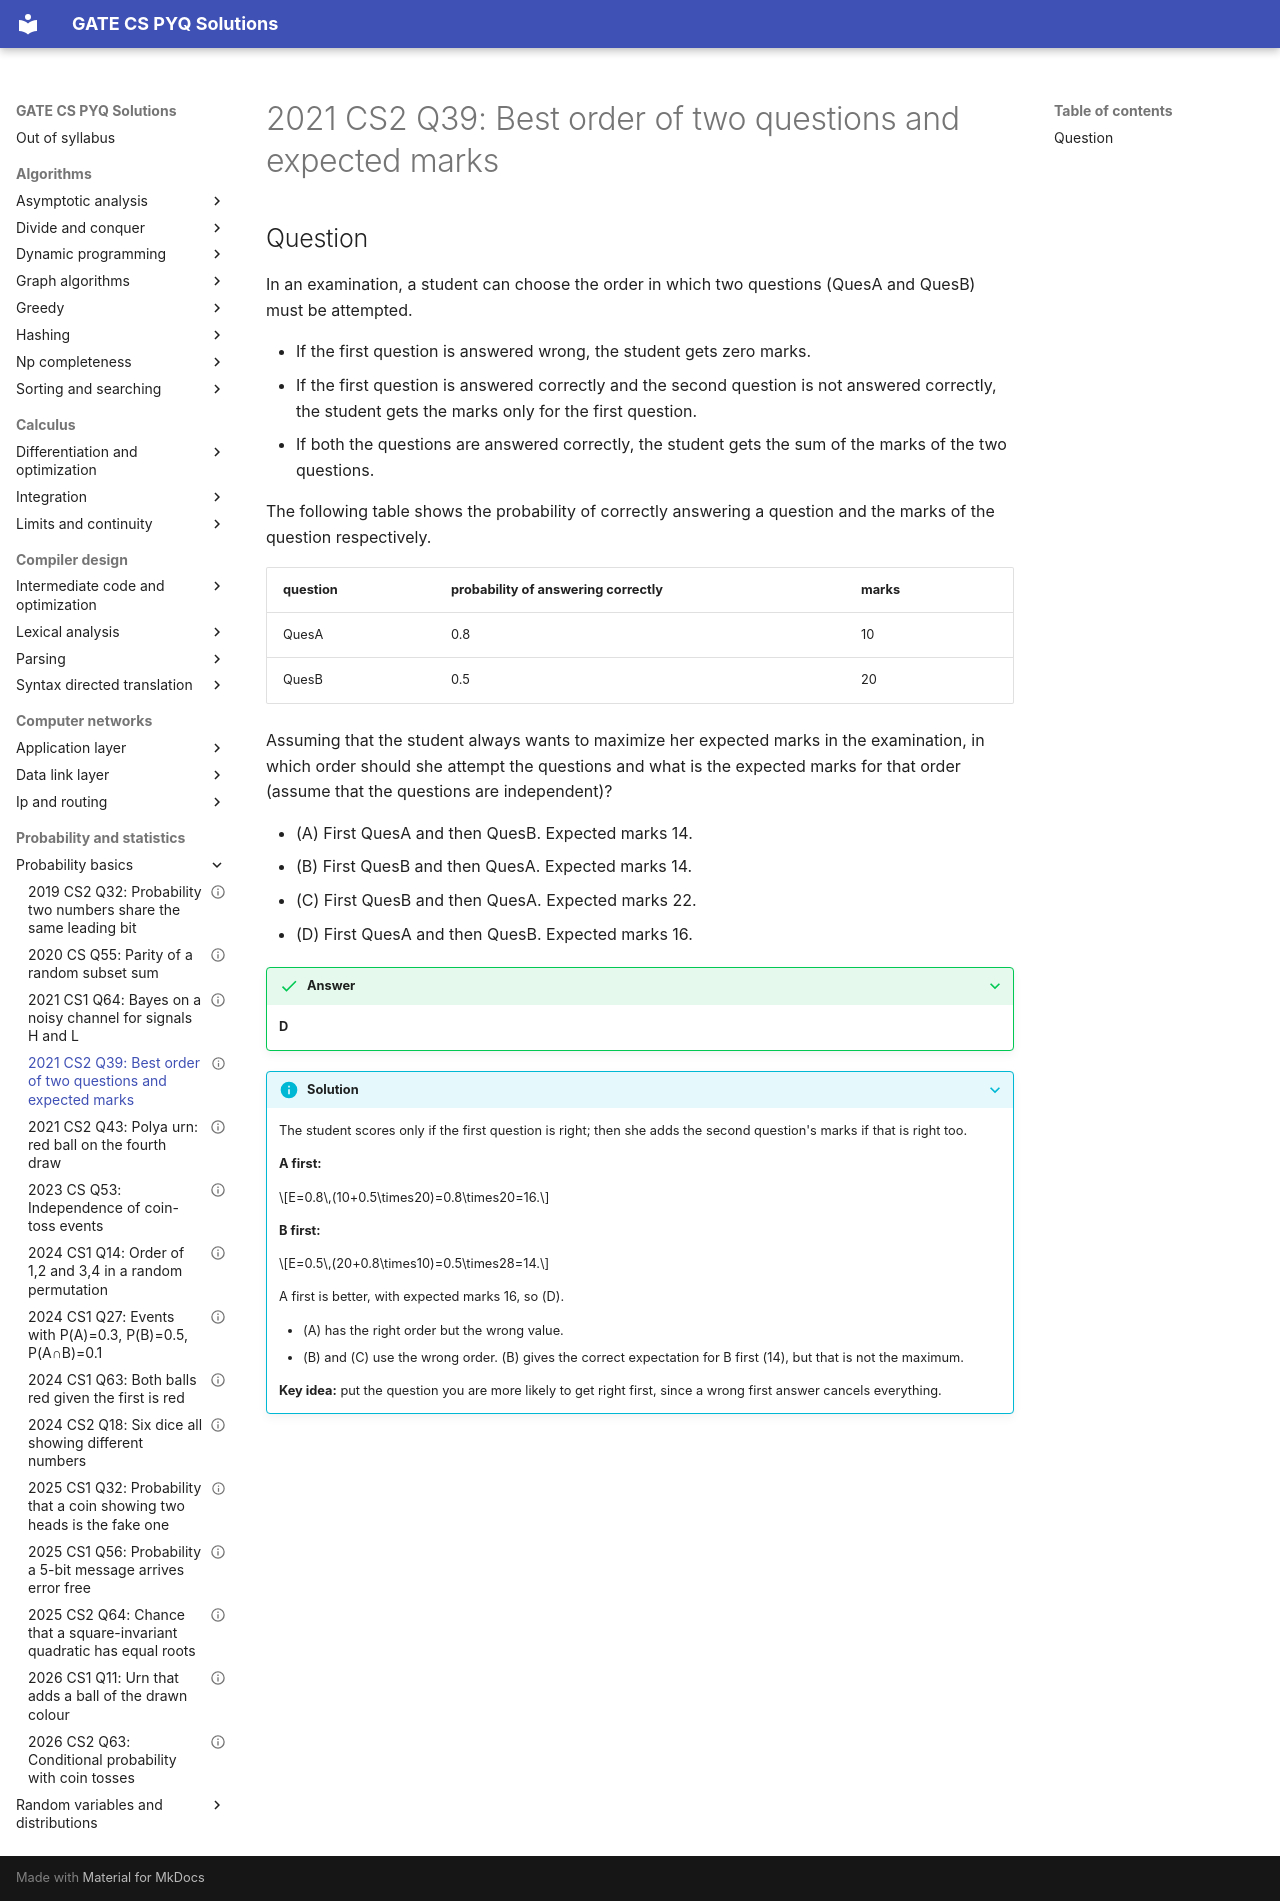

repository: saheenusman/GATE-PYQs · page: probability-and-statistics/probability-basics/2021-set2-q39/index.html · generator: mkdocs

---
title: "2021 CS2 Q39: Best order of two questions and expected marks"
year: 2021
set: 2
paper: CS2
q_no: 39
subject: probability-and-statistics
topic: probability-basics
also: []
marks: 2
type: MCQ
official_answer: "D"
status: verified
---

# 2021 CS2 Q39: Best order of two questions and expected marks

## Question

In an examination, a student can choose the order in which two questions (QuesA and QuesB) must be attempted.

- If the first question is answered wrong, the student gets zero marks.
- If the first question is answered correctly and the second question is not answered correctly, the student gets the marks only for the first question.
- If both the questions are answered correctly, the student gets the sum of the marks of the two questions.

The following table shows the probability of correctly answering a question and the marks of the question respectively.

| question | probability of answering correctly | marks |
|---|---|---|
| QuesA | 0.8 | 10 |
| QuesB | 0.5 | 20 |

Assuming that the student always wants to maximize her expected marks in the examination, in which order should she attempt the questions and what is the expected marks for that order (assume that the questions are independent)?

- (A) First QuesA and then QuesB. Expected marks 14.
- (B) First QuesB and then QuesA. Expected marks 14.
- (C) First QuesB and then QuesA. Expected marks 22.
- (D) First QuesA and then QuesB. Expected marks 16.

<details class="success" markdown="1">
<summary>Answer</summary>

**D**

</details>

<details class="info" markdown="1">
<summary>Solution</summary>

The student scores only if the first question is right; then she adds the second question's marks if that is right too.

**A first:**

$$E=0.8\,(10+0.5\times20)=0.8\times20=16.$$

**B first:**

$$E=0.5\,(20+0.8\times10)=0.5\times28=14.$$

A first is better, with expected marks 16, so (D).

- (A) has the right order but the wrong value.
- (B) and (C) use the wrong order. (B) gives the correct expectation for B first (14), but that is not the maximum.

**Key idea:** put the question you are more likely to get right first, since a wrong first answer cancels everything.

</details>
